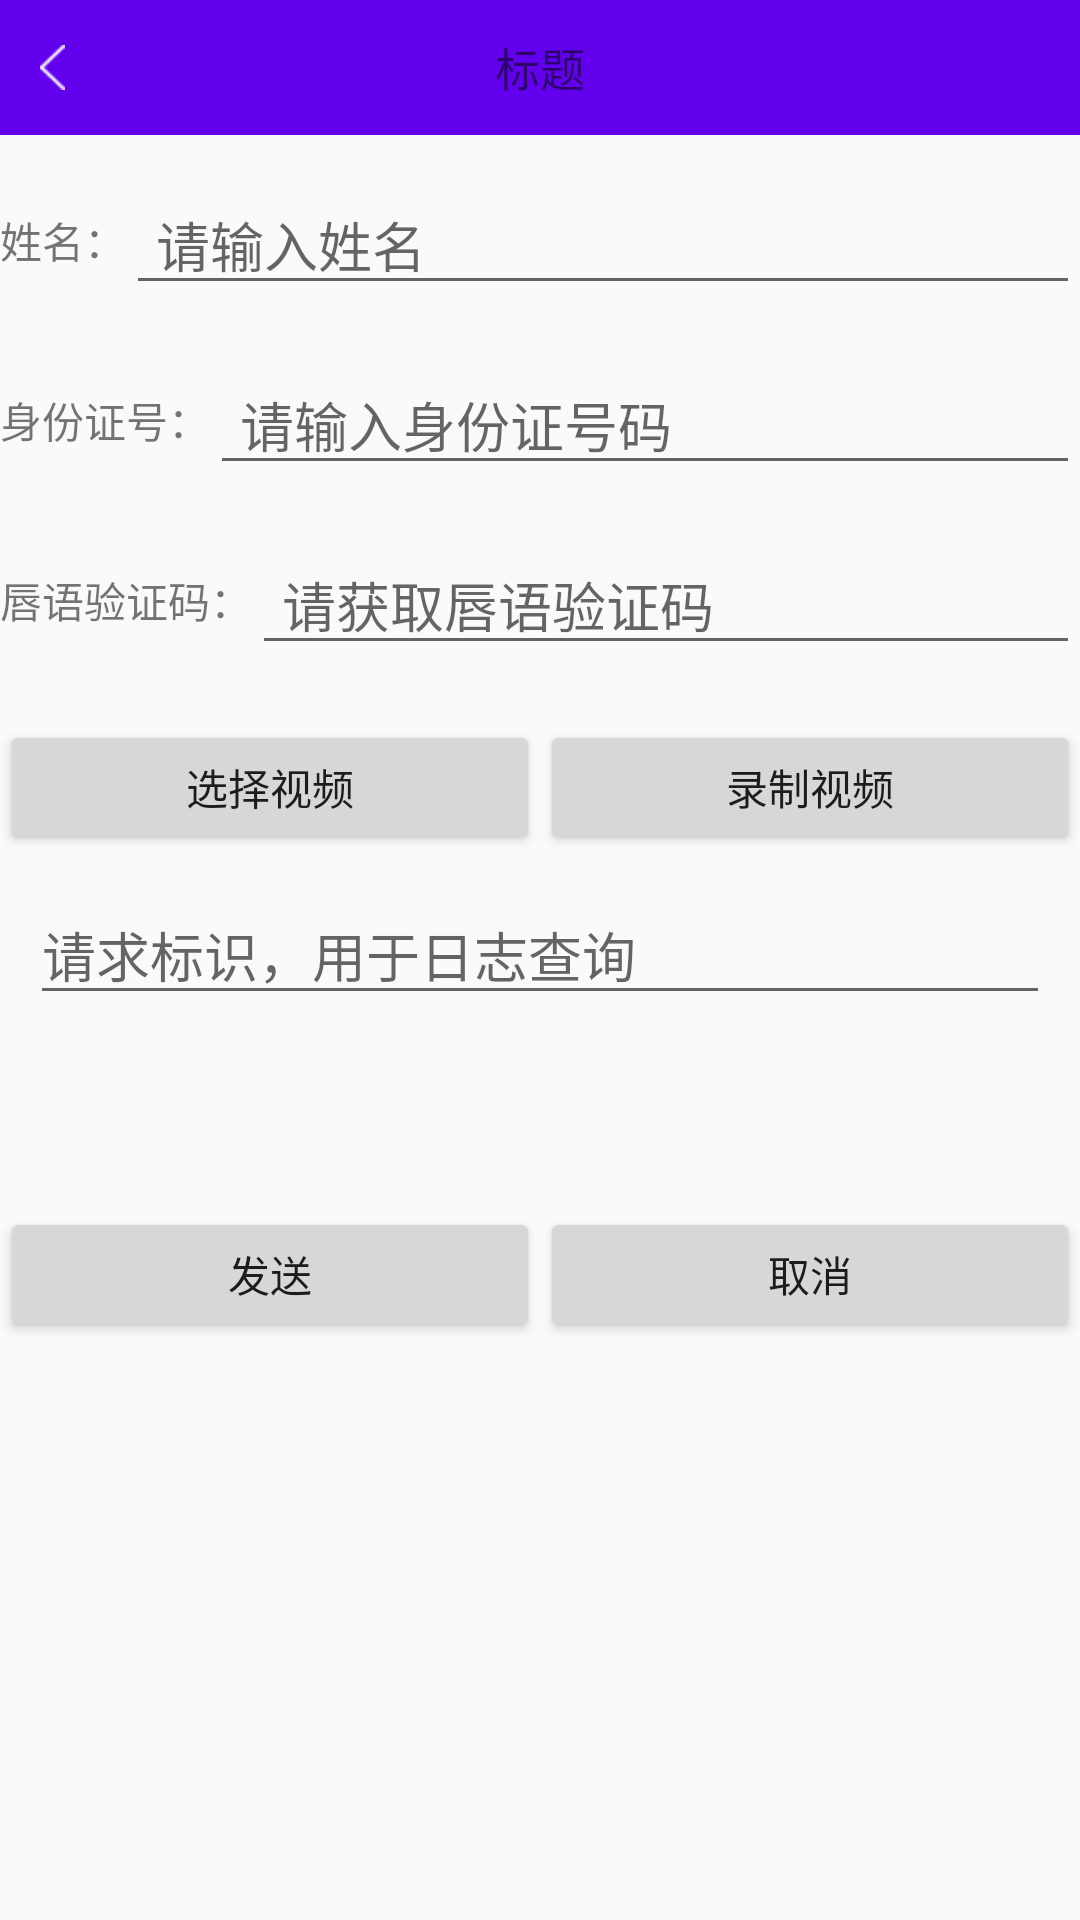

Produce the Android XML layout that renders to this screen, including the resource entries it uses.
<!-- AndroidManifest.xml: application theme AppTheme -->
<!-- res/layout/activity_tecent_vertify.xml -->
<?xml version="1.0" encoding="utf-8"?>
<LinearLayout xmlns:android="http://schemas.android.com/apk/res/android"
    android:layout_width="match_parent"
    android:layout_height="match_parent"
    android:orientation="vertical">

    <include layout="@layout/activity_title_layout"/>

    <LinearLayout
        android:layout_width="match_parent"
        android:layout_height="50dp"
        android:layout_marginTop="10dp"
        android:gravity="center_vertical"
        android:orientation="horizontal">

        <TextView
            android:layout_width="wrap_content"
            android:layout_height="wrap_content"
            android:text="姓名："/>

        <EditText
            android:id="@+id/et_name"
            android:layout_width="0dp"
            android:layout_weight="1"
            android:paddingLeft="10dp"
            android:layout_height="wrap_content"
            android:hint="请输入姓名"/>

    </LinearLayout>
    <LinearLayout
        android:layout_width="match_parent"
        android:layout_height="50dp"
        android:layout_marginTop="10dp"
        android:gravity="center_vertical"
        android:orientation="horizontal">

        <TextView
            android:layout_width="wrap_content"
            android:layout_height="wrap_content"
            android:text="身份证号："/>

        <EditText
            android:id="@+id/et_number"
            android:layout_width="0dp"
            android:layout_weight="1"
            android:paddingLeft="10dp"
            android:layout_height="wrap_content"
            android:hint="请输入身份证号码"/>

    </LinearLayout>
    <LinearLayout
        android:layout_width="match_parent"
        android:layout_height="50dp"
        android:layout_marginTop="10dp"
        android:gravity="center_vertical"
        android:orientation="horizontal">

        <TextView
            android:layout_width="wrap_content"
            android:layout_height="wrap_content"
            android:text="唇语验证码："/>

        <EditText
            android:id="@+id/et_tip"
            android:layout_width="0dp"
            android:layout_weight="1"
            android:paddingLeft="10dp"
            android:layout_height="wrap_content"
            android:hint="请获取唇语验证码"/>

    </LinearLayout>

    <LinearLayout
        android:layout_width="match_parent"
        android:layout_height="wrap_content"
        android:layout_marginTop="15dp"
        android:orientation="horizontal">

        <Button
            android:id="@+id/select_btn"
            android:layout_width="0dp"
            android:layout_weight="1"
            android:layout_height="45dp"
            android:text="选择视频"/>

        <Button
            android:id="@+id/video_btn"
            android:layout_width="0dp"
            android:layout_weight="1"
            android:layout_height="45dp"
            android:text="录制视频"/>

    </LinearLayout>

    <EditText
        android:id="@+id/et_tag"
        android:layout_width="match_parent"
        android:layout_height="wrap_content"
        android:layout_margin="10dp"
        android:hint="请求标识，用于日志查询"/>

    <TextView
        android:id="@+id/path_tv"
        android:layout_width="match_parent"
        android:layout_height="wrap_content"
        android:padding="10dp"/>

    <LinearLayout
        android:layout_width="match_parent"
        android:layout_height="wrap_content"
        android:layout_marginTop="15dp"
        android:orientation="horizontal">

        <Button
            android:id="@+id/send_btn"
            android:layout_width="0dp"
            android:layout_weight="1"
            android:layout_height="45dp"
            android:text="发送"/>

        <Button
            android:id="@+id/cancel_btn"
            android:layout_width="0dp"
            android:layout_weight="1"
            android:layout_height="45dp"
            android:text="取消"/>

    </LinearLayout>
</LinearLayout>
<!-- res/layout/activity_title_layout.xml (included above) -->
<?xml version="1.0" encoding="utf-8"?>
<RelativeLayout xmlns:android="http://schemas.android.com/apk/res/android"
    android:layout_width="match_parent"
    android:layout_height="45dp"
    android:background="@color/colorPrimary">

    <TextView
        android:id="@+id/tv_title"
        android:layout_width="wrap_content"
        android:layout_height="wrap_content"
        android:layout_centerInParent="true"
        android:textSize="15sp"
        android:text="标题"/>

    <ImageView
        android:id="@+id/iv_back"
        android:layout_width="35dp"
        android:layout_height="35dp"
        android:padding="10dp"
        android:layout_centerVertical="true"
        android:src="@mipmap/actionbar_back"/>

    <ImageView
        android:id="@+id/iv_more"
        android:layout_width="wrap_content"
        android:layout_height="wrap_content"
        android:layout_alignParentRight="true"
        android:padding="5dp"
        android:src="@mipmap/ic_launcher"/>

</RelativeLayout>
<!-- resources referenced by this layout -->
<resources>
  <!-- mipmap actionbar_back: png bitmap (mipmap-xhdpi, 1157 bytes) -->
  <style name="AppTheme" parent="Theme.AppCompat.Light.NoActionBar">
          
          <item name="colorPrimary">@color/colorPrimary</item>
          <item name="colorPrimaryDark">@color/colorPrimaryDark</item>
          <item name="colorAccent">@color/colorAccent</item>
      </style>
  <!-- not gathered from this repository: default colours our renderer supplied (Android Studio template values) -->
  <color name="colorPrimary">#FF6200EE</color>
  <color name="colorPrimaryDark">#FF3700B3</color>
  <color name="colorAccent">#FF03DAC5</color>
</resources>
